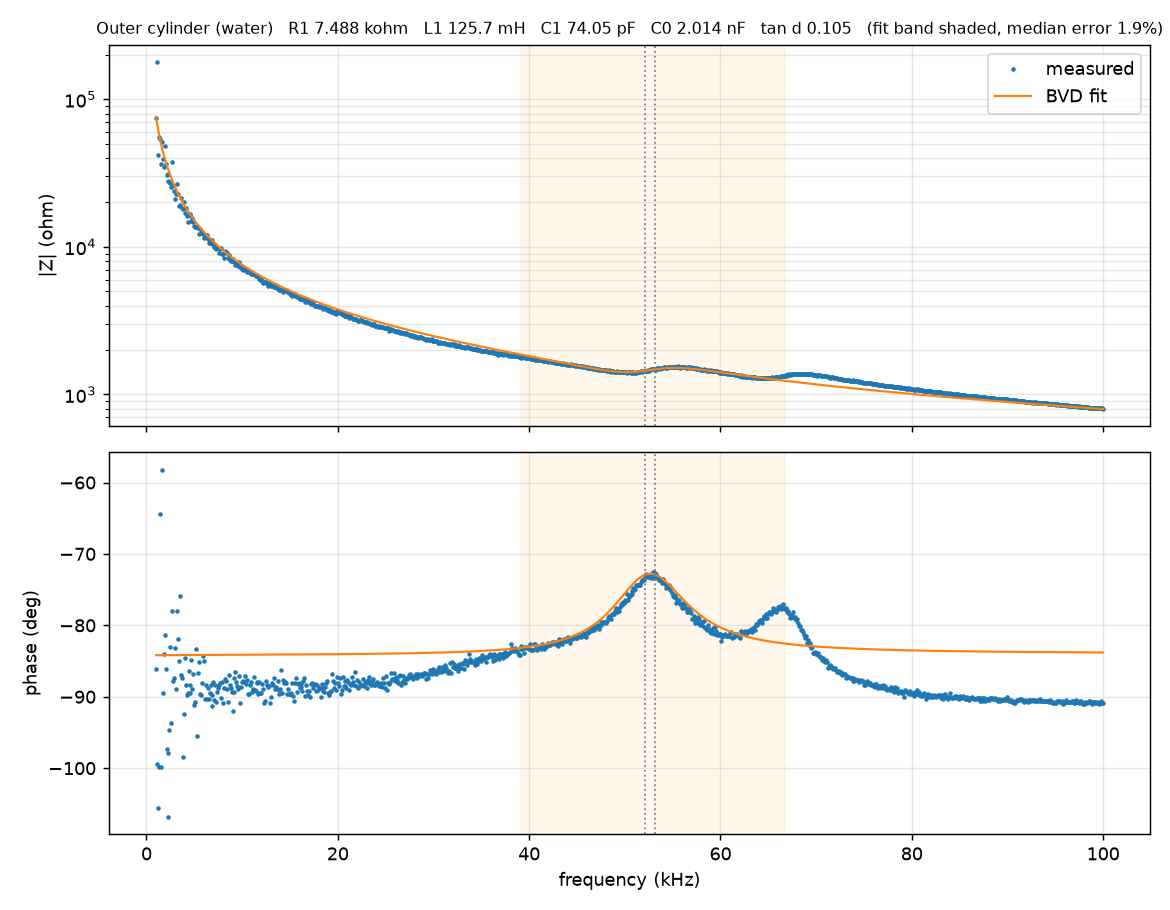

Values plotted in this chart, from the file beside it:
f_Hz, Zmag_ohm, Zphase_deg, R_ohm, X_ohm, fit_Zmag_ohm, fit_Zphase_deg
1000, 74258, -86.15, 4987, -74090, 75842, -84.19
1100, 178995, -99.47, -29438, -176558, 68947, -84.19
1200, 41682, -105.5, -11158, -40161, 63201, -84.19
1300, 55432, -99.78, -9413, -54626, 58340, -84.19
1400, 54063, -64.4, 23356, -48757, 54172, -84.18
1500, 36525, -99.85, -6250, -35986, 50560, -84.18
1600, 51394, -58.19, 27093, -43672, 47400, -84.18
1700, 39269, -89.42, 400.1, -39267, 44612, -84.18
1800, 34811, -84.02, 3625, -34622, 42133, -84.18
1900, 47885, -81.39, 7165, -47346, 39915, -84.18
2000, 36212, -86.16, 2423, -36131, 37919, -84.18
2100, 30817, -97.38, -3956, -30562, 36113, -84.18
2200, 27783, -106.8, -8022, -26599, 34472, -84.18
2300, 31079, -97.93, -4286, -30782, 32973, -84.18
2400, 27437, -94.64, -2217, -27348, 31598, -84.18
2500, 26899, -82.98, 3285, -26697, 30334, -84.18
2600, 25580, -93.62, -1616, -25529, 29167, -84.18
2700, 37746, -77.97, 7865, -36918, 28087, -84.18
2800, 26131, -87.83, 990.2, -26112, 27084, -84.18
2900, 24032, -87.39, 1095, -24007, 26150, -84.17
3000, 21062, -83.19, 2496, -20914, 25278, -84.17
3100, 22770, -88.98, 405, -22767, 24462, -84.17
3200, 26815, -78.06, 5547, -26235, 23697, -84.17
3300, 22660, -81.89, 3198, -22433, 22979, -84.17
3400, 19069, -84.99, 1666, -18996, 22303, -84.17
3500, 19203, -75.83, 4699, -18619, 21666, -84.17
3600, 21354, -87.01, 1115, -21324, 21064, -84.17
3700, 18214, -87.4, 826, -18196, 20494, -84.17
3800, 18070, -98.44, -2653, -17874, 19954, -84.17
3900, 20059, -92.47, -863.5, -20040, 19443, -84.17
4000, 16967, -84.58, 1602, -16891, 18956, -84.17
4100, 18260, -88.31, 540.1, -18252, 18494, -84.17
4200, 16067, -89.8, 57.47, -16067, 18053, -84.17
4300, 14682, -89.47, 135.1, -14682, 17633, -84.17
4400, 16509, -86.34, 1054, -16475, 17232, -84.16
4500, 16514, -88.37, 468.8, -16507, 16849, -84.16
4600, 16608, -89.52, 139.7, -16607, 16482, -84.16
4700, 14993, -84.82, 1353, -14932, 16132, -84.16
4800, 15752, -88.91, 299.6, -15749, 15795, -84.16
4900, 14842, -86.84, 819.3, -14819, 15473, -84.16
5000, 13801, -91.1, -264.8, -13798, 15163, -84.16
5100, 13587, -90.78, -185.1, -13586, 14866, -84.16
5200, 13695, -83.32, 1592, -13602, 14580, -84.16
5300, 13842, -95.47, -1319, -13779, 14304, -84.16
5400, 13414, -86.66, 781.4, -13391, 14039, -84.16
5500, 12231, -85.17, 1029, -12187, 13784, -84.16
5600, 13284, -89.6, 91.74, -13284, 13537, -84.16
5700, 12470, -89.69, 67.89, -12470, 13300, -84.16
5800, 12562, -88.07, 422.6, -12555, 13070, -84.16
5900, 12131, -84.24, 1217, -12070, 12848, -84.15
6000, 11441, -85.06, 985.7, -11399, 12634, -84.15
6100, 11774, -90.31, -64.07, -11773, 12427, -84.15
6200, 12056, -88.3, 358.5, -12050, 12226, -84.15
6300, 12000, -90.35, -74.33, -12000, 12032, -84.15
6400, 11320, -88.82, 232.5, -11317, 11844, -84.15
6500, 10684, -90.28, -51.34, -10684, 11661, -84.15
6600, 11106, -89.42, 112.4, -11105, 11484, -84.15
6700, 10740, -88.33, 312.9, -10735, 11313, -84.15
6800, 11198, -89.78, 43.79, -11197, 11146, -84.15
6900, 10377, -91.35, -243.7, -10374, 10984, -84.15
... 931 more rows
